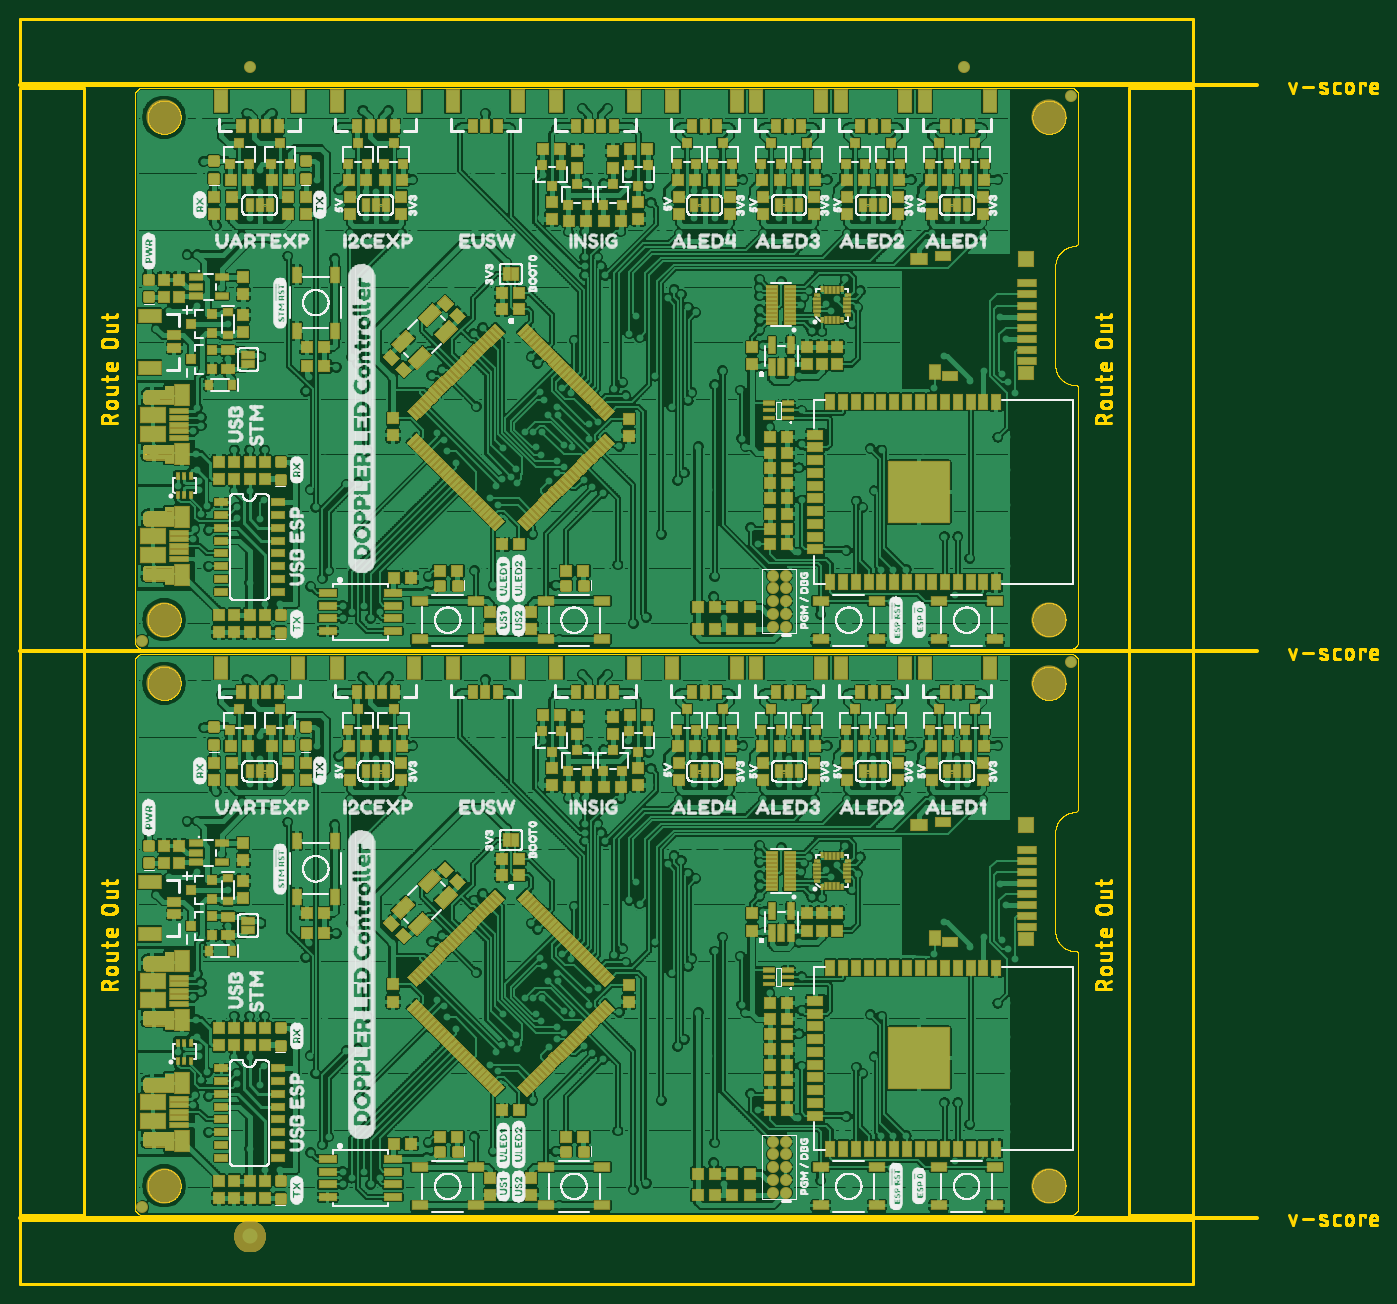
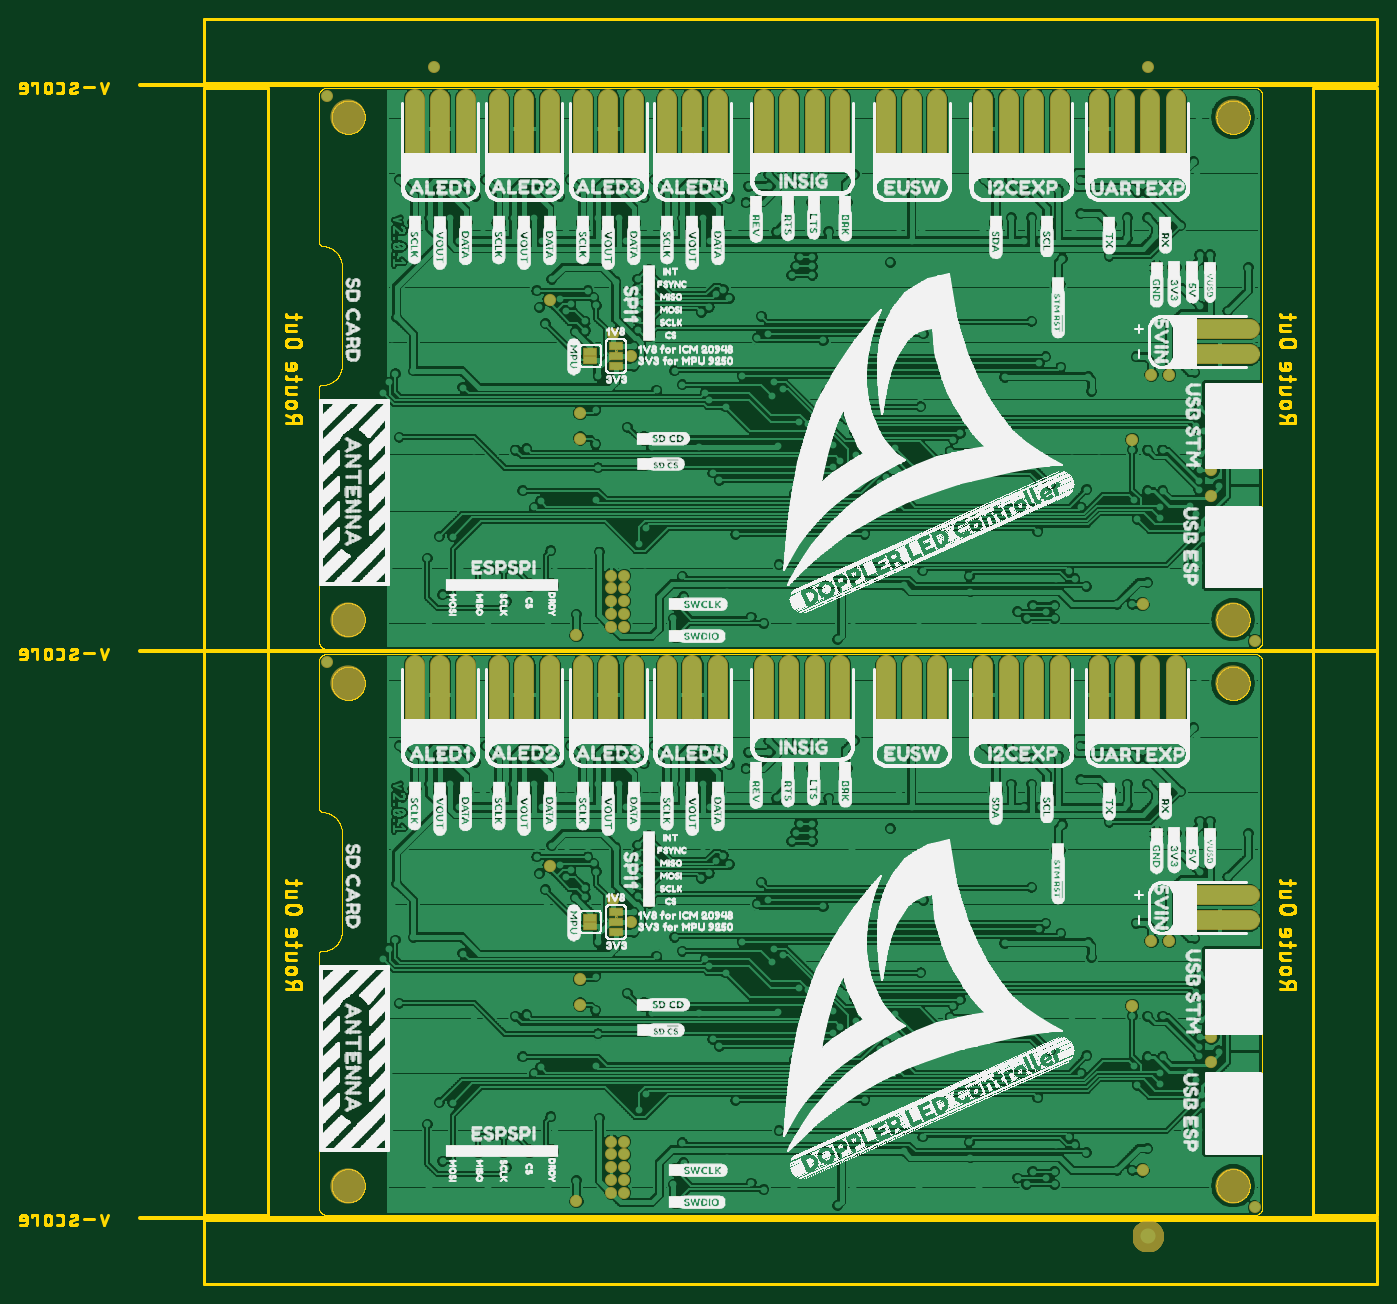
Circuit board: 8 layer files. Board 135.2 x 126.0 mm.
- bottom_copper: Doppler_LED_Controller-Panel.GBL (533831 bytes)
- bottom_silk: Doppler_LED_Controller-Panel.GBO (769319 bytes)
- paste: Doppler_LED_Controller-Panel.GBP (2554 bytes)
- bottom_mask: Doppler_LED_Controller-Panel.GBS (10325 bytes)
- outline: Doppler_LED_Controller-Panel.GKO (168777 bytes)
- top_copper: Doppler_LED_Controller-Panel.GTL (873012 bytes)
- top_silk: Doppler_LED_Controller-Panel.GTO (389363 bytes)
- top_mask: Doppler_LED_Controller-Panel.GTS (67137 bytes)

=== bottom_copper: Doppler_LED_Controller-Panel.GBL (533831 bytes, source omitted) ===
=== bottom_silk: Doppler_LED_Controller-Panel.GBO (769319 bytes, source omitted) ===
=== paste: Doppler_LED_Controller-Panel.GBP ===
G75*
%MOIN*%
%OFA0B0*%
%FSLAX25Y25*%
%IPPOS*%
%LPD*%
%AMOC8*
5,1,8,0,0,1.08239X$1,22.5*
%
%ADD10C,0.07000*%
D10*
X0051750Y0144000D02*
X0074750Y0144000D01*
X0074750Y0154000D02*
X0051750Y0154000D01*
X0080750Y0221000D02*
X0080750Y0244000D01*
X0090750Y0244000D02*
X0090750Y0221000D01*
X0100750Y0221000D02*
X0100750Y0244000D01*
X0110750Y0244000D02*
X0110750Y0221000D01*
X0126250Y0221000D02*
X0126250Y0244000D01*
X0136250Y0244000D02*
X0136250Y0221000D01*
X0146250Y0221000D02*
X0146250Y0244000D01*
X0156250Y0244000D02*
X0156250Y0221000D01*
X0174250Y0221000D02*
X0174250Y0244000D01*
X0184250Y0244000D02*
X0184250Y0221000D01*
X0194250Y0221000D02*
X0194250Y0244000D01*
X0212250Y0244000D02*
X0212250Y0221000D01*
X0222250Y0221000D02*
X0222250Y0244000D01*
X0232250Y0244000D02*
X0232250Y0221000D01*
X0242250Y0221000D02*
X0242250Y0244000D01*
X0260250Y0244000D02*
X0260250Y0221000D01*
X0270250Y0221000D02*
X0270250Y0244000D01*
X0280250Y0244000D02*
X0280250Y0221000D01*
X0293250Y0221000D02*
X0293250Y0244000D01*
X0303250Y0244000D02*
X0303250Y0221000D01*
X0313250Y0221000D02*
X0313250Y0244000D01*
X0326250Y0244000D02*
X0326250Y0221000D01*
X0336250Y0221000D02*
X0336250Y0244000D01*
X0346250Y0244000D02*
X0346250Y0221000D01*
X0359250Y0221000D02*
X0359250Y0244000D01*
X0369250Y0244000D02*
X0369250Y0221000D01*
X0379250Y0221000D02*
X0379250Y0244000D01*
X0379250Y0443000D02*
X0379250Y0466000D01*
X0369250Y0466000D02*
X0369250Y0443000D01*
X0359250Y0443000D02*
X0359250Y0466000D01*
X0346250Y0466000D02*
X0346250Y0443000D01*
X0336250Y0443000D02*
X0336250Y0466000D01*
X0326250Y0466000D02*
X0326250Y0443000D01*
X0313250Y0443000D02*
X0313250Y0466000D01*
X0303250Y0466000D02*
X0303250Y0443000D01*
X0293250Y0443000D02*
X0293250Y0466000D01*
X0280250Y0466000D02*
X0280250Y0443000D01*
X0270250Y0443000D02*
X0270250Y0466000D01*
X0260250Y0466000D02*
X0260250Y0443000D01*
X0242250Y0443000D02*
X0242250Y0466000D01*
X0232250Y0466000D02*
X0232250Y0443000D01*
X0222250Y0443000D02*
X0222250Y0466000D01*
X0212250Y0466000D02*
X0212250Y0443000D01*
X0194250Y0443000D02*
X0194250Y0466000D01*
X0184250Y0466000D02*
X0184250Y0443000D01*
X0174250Y0443000D02*
X0174250Y0466000D01*
X0156250Y0466000D02*
X0156250Y0443000D01*
X0146250Y0443000D02*
X0146250Y0466000D01*
X0136250Y0466000D02*
X0136250Y0443000D01*
X0126250Y0443000D02*
X0126250Y0466000D01*
X0110750Y0466000D02*
X0110750Y0443000D01*
X0100750Y0443000D02*
X0100750Y0466000D01*
X0090750Y0466000D02*
X0090750Y0443000D01*
X0080750Y0443000D02*
X0080750Y0466000D01*
X0074750Y0376000D02*
X0051750Y0376000D01*
X0051750Y0366000D02*
X0074750Y0366000D01*
M02*

=== bottom_mask: Doppler_LED_Controller-Panel.GBS (10325 bytes, source omitted) ===
=== outline: Doppler_LED_Controller-Panel.GKO (168777 bytes, source omitted) ===
=== top_copper: Doppler_LED_Controller-Panel.GTL (873012 bytes, source omitted) ===
=== top_silk: Doppler_LED_Controller-Panel.GTO (389363 bytes, source omitted) ===
=== top_mask: Doppler_LED_Controller-Panel.GTS (67137 bytes, source omitted) ===
